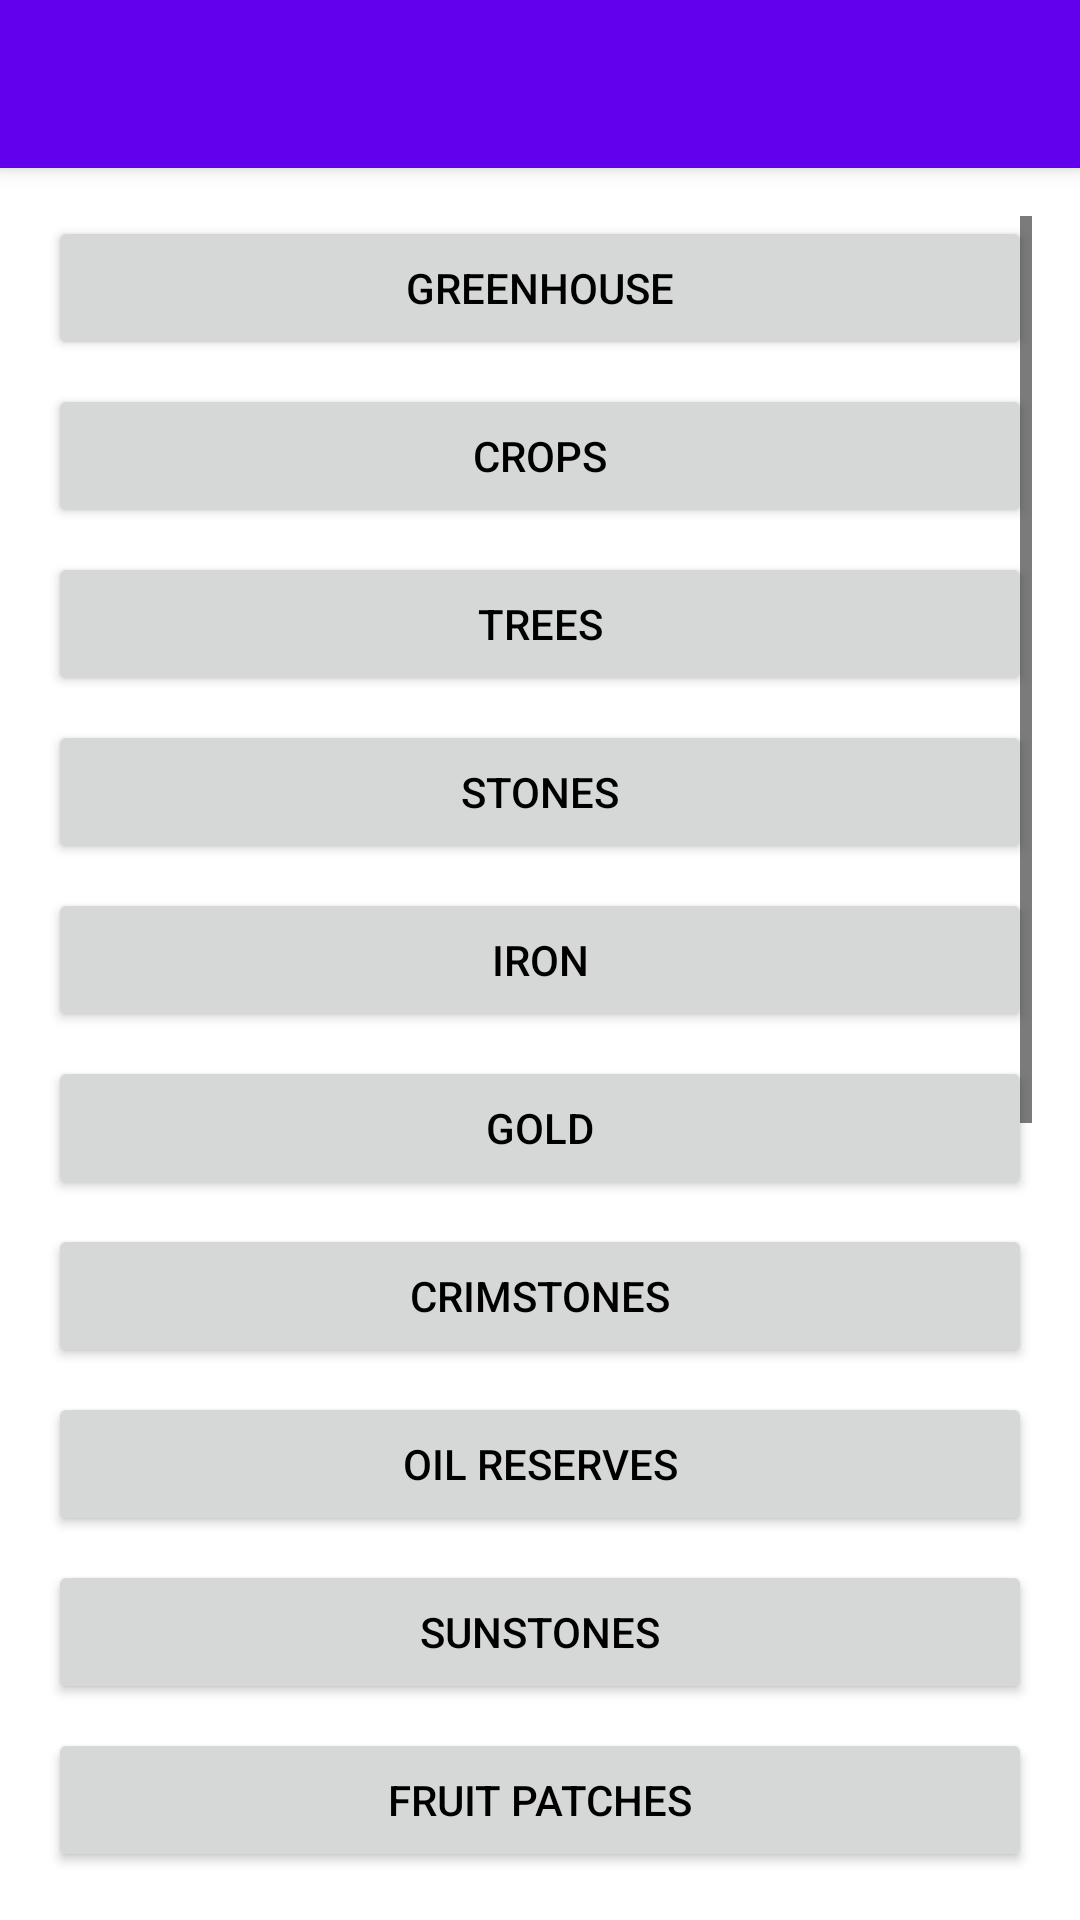

Here is an Android app screen rendered from its layout file. Give the layout XML and the strings, colors and styles it references.
<!-- AndroidManifest.xml: application theme Theme.SFLNotifi -->
<!-- res/layout/activity_raw_data.xml -->
<?xml version="1.0" encoding="utf-8"?>
<androidx.constraintlayout.widget.ConstraintLayout xmlns:android="http://schemas.android.com/apk/res/android"
    xmlns:app="http://schemas.android.com/apk/res-auto"
    android:layout_width="match_parent"
    android:layout_height="match_parent">

    <androidx.appcompat.widget.Toolbar
        android:id="@+id/toolbar"
        android:layout_width="match_parent"
        android:layout_height="?attr/actionBarSize"
        android:background="?attr/colorPrimary"
        android:elevation="4dp"
        android:theme="@style/ThemeOverlay.AppCompat.ActionBar"
        app:layout_constraintTop_toTopOf="parent"
        app:popupTheme="@style/ThemeOverlay.AppCompat.Light" />

    <ScrollView
        android:layout_width="0dp"
        android:layout_height="0dp"
        android:layout_margin="16dp"
        android:fillViewport="true"
        app:layout_constraintTop_toBottomOf="@id/toolbar"
        app:layout_constraintBottom_toBottomOf="parent"
        app:layout_constraintStart_toStartOf="parent"
        app:layout_constraintEnd_toEndOf="parent">

        <LinearLayout
            android:layout_width="match_parent"
            android:layout_height="wrap_content"
            android:orientation="vertical">

            <Button
                android:id="@+id/greenhouseButton"
                android:layout_width="match_parent"
                android:layout_height="wrap_content"
                android:text="Greenhouse"
                android:layout_marginBottom="8dp"/>

            <Button
                android:id="@+id/cropsButton"
                android:layout_width="match_parent"
                android:layout_height="wrap_content"
                android:text="Crops"
                android:layout_marginBottom="8dp"/>

            <Button
                android:id="@+id/treesButton"
                android:layout_width="match_parent"
                android:layout_height="wrap_content"
                android:text="Trees"
                android:layout_marginBottom="8dp"/>

            <Button
                android:id="@+id/stonesButton"
                android:layout_width="match_parent"
                android:layout_height="wrap_content"
                android:text="Stones"
                android:layout_marginBottom="8dp"/>

            <Button
                android:id="@+id/ironButton"
                android:layout_width="match_parent"
                android:layout_height="wrap_content"
                android:text="Iron"
                android:layout_marginBottom="8dp"/>

            <Button
                android:id="@+id/goldButton"
                android:layout_width="match_parent"
                android:layout_height="wrap_content"
                android:text="Gold"
                android:layout_marginBottom="8dp"/>

            <Button
                android:id="@+id/crimstonesButton"
                android:layout_width="match_parent"
                android:layout_height="wrap_content"
                android:text="Crimstones"
                android:layout_marginBottom="8dp"/>

            <Button
                android:id="@+id/oilReservesButton"
                android:layout_width="match_parent"
                android:layout_height="wrap_content"
                android:text="Oil Reserves"
                android:layout_marginBottom="8dp"/>

            <Button
                android:id="@+id/sunstonesButton"
                android:layout_width="match_parent"
                android:layout_height="wrap_content"
                android:text="Sunstones"
                android:layout_marginBottom="8dp"/>

            <Button
                android:id="@+id/fruitPatchesButton"
                android:layout_width="match_parent"
                android:layout_height="wrap_content"
                android:text="Fruit Patches"
                android:layout_marginBottom="8dp"/>

            <Button
                android:id="@+id/flowersButton"
                android:layout_width="match_parent"
                android:layout_height="wrap_content"
                android:text="Flowers"
                android:layout_marginBottom="8dp"/>

            <Button
                android:id="@+id/beehivesButton"
                android:layout_width="match_parent"
                android:layout_height="wrap_content"
                android:text="Beehives"
                android:layout_marginBottom="8dp"/>

            <Button
                android:id="@+id/buildingsButton"
                android:layout_width="match_parent"
                android:layout_height="wrap_content"
                android:text="Buildings"
                android:layout_marginBottom="8dp"/>

            <Button
                android:id="@+id/mushroomsButton"
                android:layout_width="match_parent"
                android:layout_height="wrap_content"
                android:text="Mushrooms"
                android:layout_marginBottom="8dp"/>

            <Button
                android:id="@+id/usernameButton"
                android:layout_width="match_parent"
                android:layout_height="wrap_content"
                android:text="Username"
                android:layout_marginBottom="8dp"/>

            <Button
                android:id="@+id/henHouseButton"
                android:layout_width="match_parent"
                android:layout_height="wrap_content"
                android:text="Hen House"
                android:layout_marginBottom="8dp"/>

            <Button
                android:id="@+id/barnButton"
                android:layout_width="match_parent"
                android:layout_height="wrap_content"
                android:text="Barn"
                android:layout_marginBottom="8dp"/>

            <Button
                android:id="@+id/craftingBoxButton"
                android:layout_width="match_parent"
                android:layout_height="wrap_content"
                android:text="Crafting Box"
                android:layout_marginBottom="8dp"/>

        </LinearLayout>

    </ScrollView>

</androidx.constraintlayout.widget.ConstraintLayout>
<!-- resources referenced by this layout -->
<resources>
  <style name="Theme.SFLNotifi" parent="Theme.MaterialComponents.DayNight.NoActionBar">
          
          <item name="colorPrimary">@color/purple_500</item>
          <item name="colorPrimaryVariant">@color/purple_700</item>
          <item name="colorOnPrimary">@color/white</item>
          
          <item name="colorSecondary">@color/teal_200</item>
          <item name="colorSecondaryVariant">@color/teal_700</item>
          <item name="colorOnSecondary">@color/black</item>
          
          <item name="android:statusBarColor">?attr/colorPrimaryVariant</item>
          
          <item name="android:textColor">@color/black</item>
          <item name="android:textColorPrimary">@color/black</item>
          <item name="android:textColorSecondary">@color/black</item>
          
          <item name="android:colorBackground">@color/white</item>
          <item name="colorSurface">@color/white</item>
          <item name="primaryTextColor">@color/primary_text_light</item>
      </style>
  <color name="purple_500">#FF6200EE</color>
  <color name="purple_700">#FF3700B3</color>
  <color name="white">#FFFFFFFF</color>
  <color name="teal_200">#FF03DAC5</color>
  <color name="teal_700">#FF018786</color>
  <color name="black">#FF000000</color>
  <color name="primary_text_light">@android:color/black</color>
</resources>
